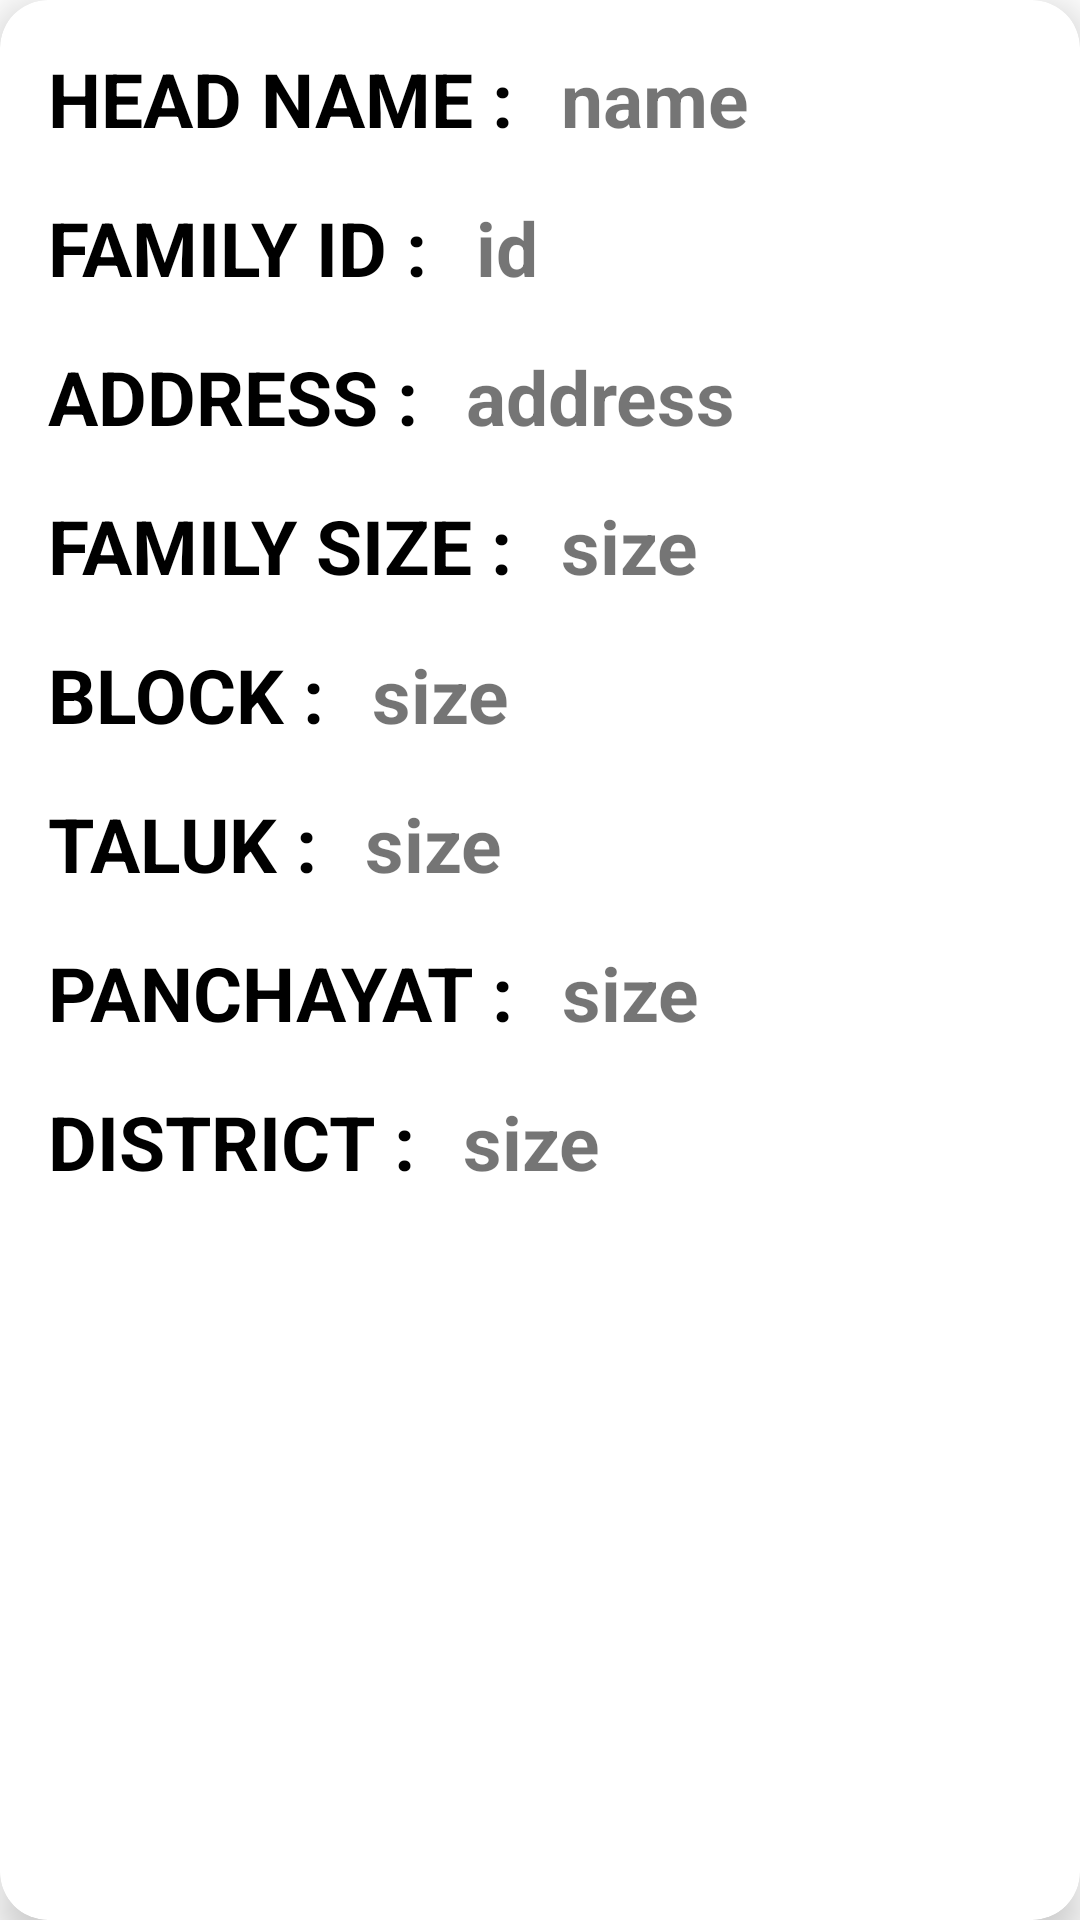

Write the Android layout XML for this screen, with the resource values it uses.
<!-- AndroidManifest.xml: application theme Theme.Tribe -->
<!-- res/layout/fitem.xml -->
<?xml version="1.0" encoding="utf-8"?>
<androidx.cardview.widget.CardView xmlns:android="http://schemas.android.com/apk/res/android"
    android:layout_width="370dp"
    android:layout_marginTop="16dp"
    android:layout_height="wrap_content"
    xmlns:app="http://schemas.android.com/apk/res-auto"
    app:cardElevation="8dp"
    android:background="@drawable/bg"
    app:cardCornerRadius="16dp"
    android:layout_margin="16dp">


    <LinearLayout
        android:layout_width="wrap_content"
        android:layout_height="wrap_content"
        android:orientation="vertical">
        <LinearLayout
            android:layout_width="wrap_content"
            android:layout_height="wrap_content"
            android:orientation="horizontal"
            android:layout_gravity="center_vertical">

            <TextView
                android:layout_width="wrap_content"
                android:layout_height="wrap_content"
                android:text="HEAD NAME :"
                android:textSize="25dp"
                android:layout_marginTop="16dp"
                android:layout_marginLeft="16dp"
                android:textColor="@color/black"
                android:textStyle="bold"/>
            <TextView
                android:layout_width="wrap_content"
                android:layout_height="wrap_content"
                android:text="name"
                android:id="@+id/fname"
                android:textSize="25dp"
                android:layout_marginTop="16dp"
                android:layout_marginLeft="16dp"
                android:textStyle="bold"/>
        </LinearLayout>

        <LinearLayout
            android:layout_width="wrap_content"
            android:layout_height="wrap_content"
            android:orientation="horizontal"
            android:layout_gravity="center_vertical">

            <TextView
                android:layout_width="wrap_content"
                android:layout_height="wrap_content"
                android:text="FAMILY ID :"
                android:textSize="25dp"
                android:layout_marginTop="16dp"
                android:layout_marginLeft="16dp"
                android:textColor="@color/black"
                android:textStyle="bold"/>
            <TextView
                android:layout_width="wrap_content"
                android:layout_height="wrap_content"
                android:text="id"
                android:id="@+id/fid"
                android:textSize="25dp"
                android:layout_marginTop="16dp"
                android:layout_marginLeft="16dp"
                android:textStyle="bold"/>
        </LinearLayout>

        <LinearLayout
            android:layout_width="wrap_content"
            android:layout_height="wrap_content"
            android:orientation="horizontal"
            android:layout_gravity="center_vertical">

            <TextView
                android:layout_width="wrap_content"
                android:layout_height="wrap_content"
                android:text="ADDRESS :"
                android:textSize="25dp"
                android:layout_marginTop="16dp"
                android:layout_marginLeft="16dp"
                android:textColor="@color/black"
                android:textStyle="bold"/>
            <TextView
                android:layout_width="wrap_content"
                android:layout_height="wrap_content"
                android:text="address"
                android:id="@+id/faddress"
                android:textSize="25dp"
                android:layout_marginTop="16dp"
                android:layout_marginLeft="16dp"
                android:textStyle="bold"/>
        </LinearLayout>

        <LinearLayout
            android:layout_width="wrap_content"
            android:layout_height="wrap_content"
            android:orientation="horizontal"
            android:layout_gravity="center_vertical">

            <TextView
                android:layout_width="wrap_content"
                android:layout_height="wrap_content"
                android:text="FAMILY SIZE :"
                android:textSize="25dp"
                android:layout_marginTop="16dp"
                android:layout_marginLeft="16dp"
                android:textColor="@color/black"
                android:textStyle="bold"/>
            <TextView
                android:layout_width="wrap_content"
                android:layout_height="wrap_content"
                android:text="size"
                android:id="@+id/fsize"
                android:textSize="25dp"
                android:layout_marginTop="16dp"
                android:layout_marginLeft="16dp"
                android:textStyle="bold"/>
        </LinearLayout>
        <LinearLayout
            android:layout_width="wrap_content"
            android:layout_height="wrap_content"
            android:orientation="horizontal"
            android:layout_gravity="center_vertical">

            <TextView
                android:layout_width="wrap_content"
                android:layout_height="wrap_content"
                android:text="BLOCK :"
                android:textSize="25dp"
                android:layout_marginTop="16dp"
                android:layout_marginLeft="16dp"
                android:textColor="@color/black"
                android:textStyle="bold"/>
            <TextView
                android:layout_width="wrap_content"
                android:layout_height="wrap_content"
                android:text="size"
                android:id="@+id/fblock"
                android:textSize="25dp"
                android:layout_marginTop="16dp"
                android:layout_marginLeft="16dp"
                android:textStyle="bold"/>
        </LinearLayout>
        <LinearLayout
            android:layout_width="wrap_content"
            android:layout_height="wrap_content"
            android:orientation="horizontal"
            android:layout_gravity="center_vertical">

            <TextView
                android:layout_width="wrap_content"
                android:layout_height="wrap_content"
                android:text="TALUK :"
                android:textSize="25dp"
                android:layout_marginTop="16dp"
                android:layout_marginLeft="16dp"
                android:textColor="@color/black"
                android:textStyle="bold"/>
            <TextView
                android:layout_width="wrap_content"
                android:layout_height="wrap_content"
                android:text="size"
                android:id="@+id/ftaluk"
                android:textSize="25dp"
                android:layout_marginTop="16dp"
                android:layout_marginLeft="16dp"
                android:textStyle="bold"/>
        </LinearLayout>
        <LinearLayout
            android:layout_width="wrap_content"
            android:layout_height="wrap_content"
            android:orientation="horizontal"
            android:layout_gravity="center_vertical">

            <TextView
                android:layout_width="wrap_content"
                android:layout_height="wrap_content"
                android:text="PANCHAYAT :"
                android:textSize="25dp"
                android:layout_marginTop="16dp"
                android:layout_marginLeft="16dp"
                android:textColor="@color/black"
                android:textStyle="bold"/>
            <TextView
                android:layout_width="wrap_content"
                android:layout_height="wrap_content"
                android:text="size"
                android:id="@+id/fpanchayat"
                android:textSize="25dp"
                android:layout_marginTop="16dp"
                android:layout_marginLeft="16dp"
                android:textStyle="bold"/>
        </LinearLayout>
        <LinearLayout
            android:layout_width="wrap_content"
            android:layout_height="wrap_content"
            android:orientation="horizontal"
            android:layout_gravity="center_vertical">

            <TextView
                android:layout_width="wrap_content"
                android:layout_height="wrap_content"
                android:text="DISTRICT :"
                android:textSize="25dp"
                android:layout_marginTop="16dp"
                android:layout_marginLeft="16dp"
                android:textColor="@color/black"
                android:textStyle="bold"/>
            <TextView
                android:layout_width="wrap_content"
                android:layout_height="wrap_content"
                android:text="size"
                android:id="@+id/fdistrict"
                android:textSize="25dp"
                android:layout_marginTop="16dp"
                android:layout_marginLeft="16dp"
                android:textStyle="bold"/>
        </LinearLayout>


    </LinearLayout>

</androidx.cardview.widget.CardView>
    
<!-- resources referenced by this layout -->
<resources>
  <!-- drawable bg: jpg bitmap (drawable-v24, 154888 bytes) -->
  <style name="Theme.Tribe" parent="Theme.MaterialComponents.DayNight.DarkActionBar">
          
          <item name="colorPrimary">#216400</item>
          <item name="colorPrimaryVariant">@color/purple_700</item>
          
          <item name="colorOnPrimary">@color/white</item>
  
          
          <item name="colorSecondary">@color/teal_200</item>
          <item name="colorSecondaryVariant">@color/teal_700</item>
          <item name="colorOnSecondary">@color/black</item>
          
          <item name="android:statusBarColor" tools:targetApi="l">?attr/colorPrimaryVariant</item>
          
      </style>
  <!-- not gathered from this repository: default colours our renderer supplied (Android Studio template values) -->
  <color name="purple_700">#FF3700B3</color>
  <color name="teal_200">#FF03DAC5</color>
  <color name="teal_700">#FF018786</color>
  <color name="black">#FF000000</color>
  <color name="white">#FFFFFFFF</color>
</resources>
